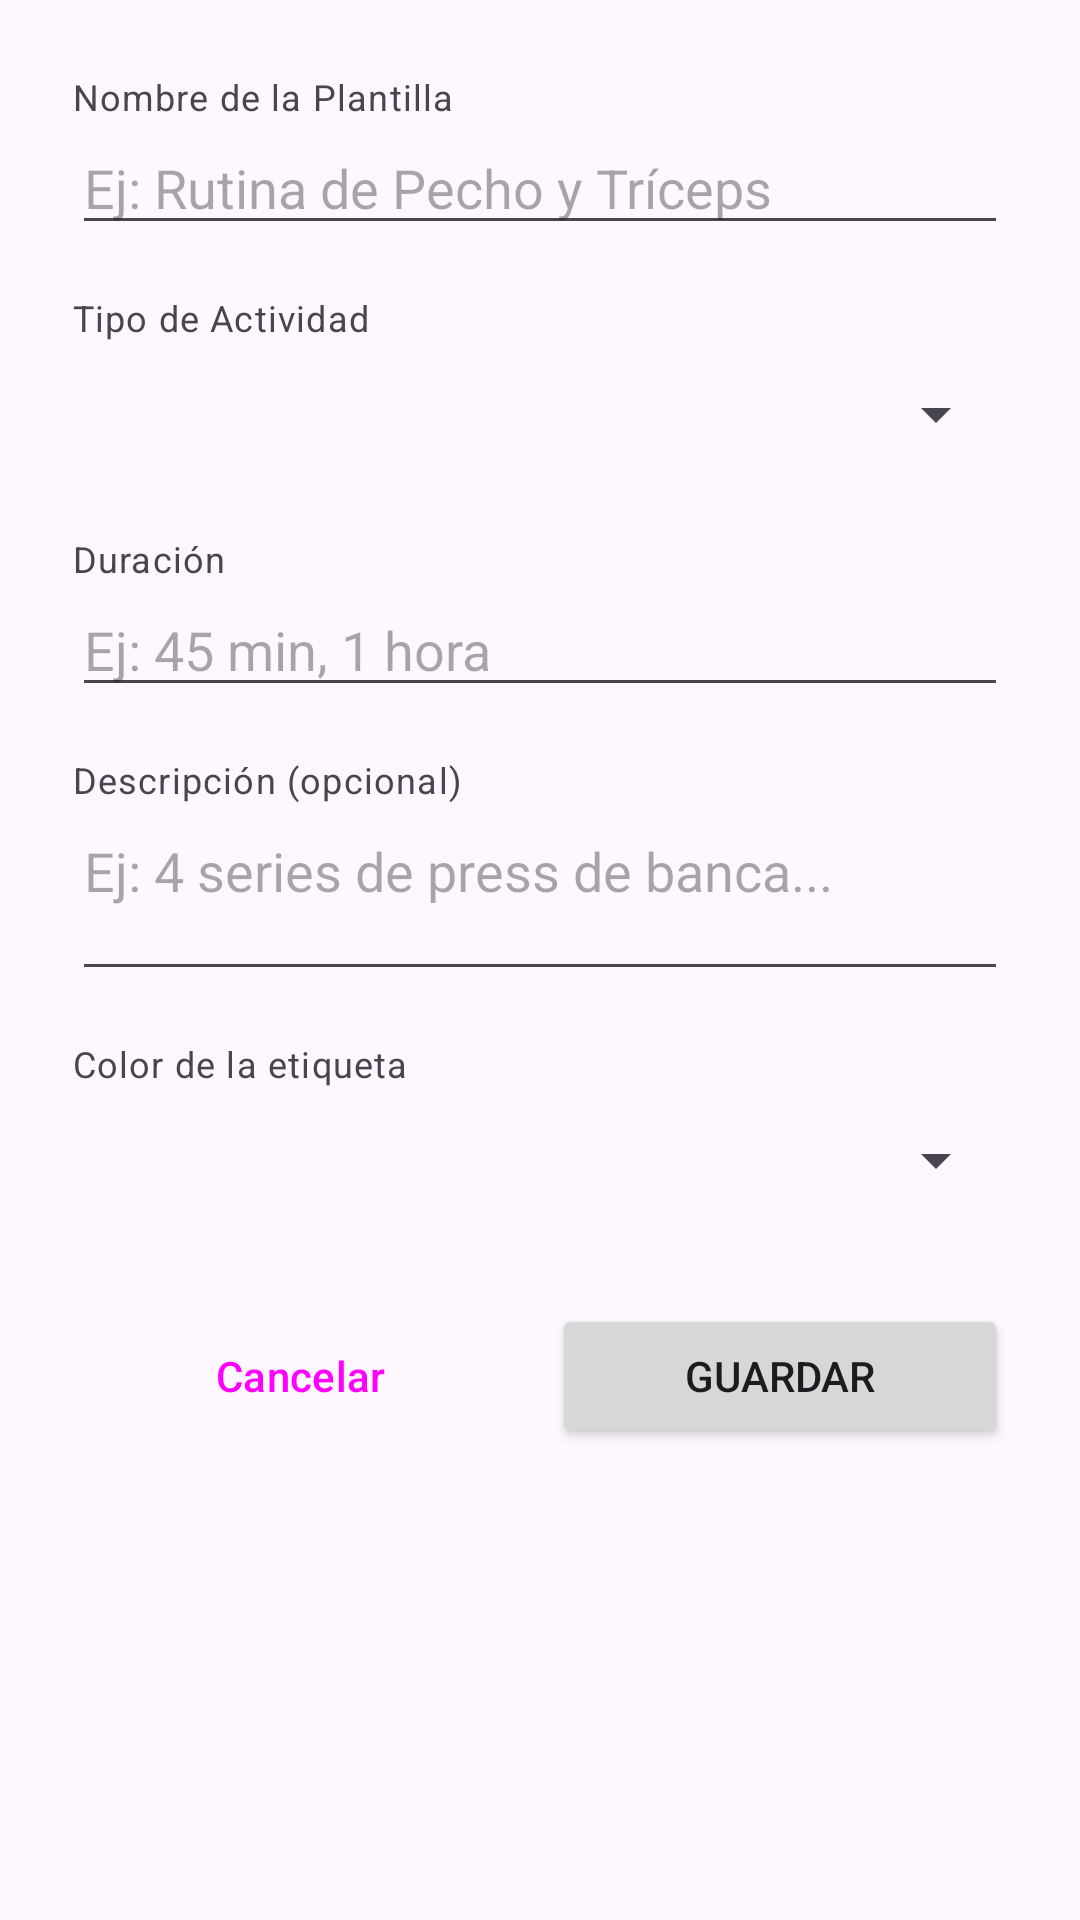

Produce the Android XML layout that renders to this screen, including the resource entries it uses.
<!-- AndroidManifest.xml: application theme Base.Theme.Trainova -->
<!-- res/layout/dialog_create_edit_template.xml -->
<?xml version="1.0" encoding="utf-8"?>
<LinearLayout xmlns:android="http://schemas.android.com/apk/res/android"
    android:layout_width="match_parent"
    android:layout_height="wrap_content"
    android:orientation="vertical"
    android:padding="24dp">

    <TextView
        android:layout_width="wrap_content"
        android:layout_height="wrap_content"
        android:text="Nombre de la Plantilla"
        android:labelFor="@id/etTemplateNombre"
        style="@style/TextAppearance.MaterialComponents.Caption"/>

    <EditText
        android:id="@+id/etTemplateNombre"
        android:layout_width="match_parent"
        android:layout_height="wrap_content"
        android:hint="Ej: Rutina de Pecho y Tríceps"
        android:inputType="textCapWords"
        android:layout_marginBottom="16dp"/>

    <TextView
        android:layout_width="wrap_content"
        android:layout_height="wrap_content"
        android:text="Tipo de Actividad"
        android:labelFor="@id/spinnerTemplateTipo"
        style="@style/TextAppearance.MaterialComponents.Caption"/>

    <Spinner
        android:id="@+id/spinnerTemplateTipo"
        android:layout_width="match_parent"
        android:layout_height="wrap_content"
        android:minHeight="48dp"
        android:layout_marginBottom="16dp" />

    <TextView
        android:layout_width="wrap_content"
        android:layout_height="wrap_content"
        android:text="Duración"
        android:labelFor="@id/etTemplateDuracion"
        style="@style/TextAppearance.MaterialComponents.Caption"/>

    <EditText
        android:id="@+id/etTemplateDuracion"
        android:layout_width="match_parent"
        android:layout_height="wrap_content"
        android:hint="Ej: 45 min, 1 hora"
        android:inputType="text"
        android:layout_marginBottom="16dp"/>

    <TextView
        android:layout_width="wrap_content"
        android:layout_height="wrap_content"
        android:text="Descripción (opcional)"
        android:labelFor="@id/etTemplateDescripcion"
        style="@style/TextAppearance.MaterialComponents.Caption"/>

    <EditText
        android:id="@+id/etTemplateDescripcion"
        android:layout_width="match_parent"
        android:layout_height="wrap_content"
        android:hint="Ej: 4 series de press de banca..."
        android:inputType="textMultiLine"
        android:minLines="2"
        android:gravity="top"
        android:layout_marginBottom="16dp"/>

    <TextView
        android:layout_width="wrap_content"
        android:layout_height="wrap_content"
        android:text="Color de la etiqueta"
        android:labelFor="@id/spinnerTemplateColor"
        style="@style/TextAppearance.MaterialComponents.Caption"/>

    <Spinner
        android:id="@+id/spinnerTemplateColor"
        android:layout_width="match_parent"
        android:layout_height="wrap_content"
        android:minHeight="48dp"
        android:layout_marginBottom="24dp"/>

    <LinearLayout
        android:layout_width="match_parent"
        android:layout_height="wrap_content"
        android:orientation="horizontal">

        <Button
            android:id="@+id/btnTemplateCancelar"
            style="?attr/materialButtonOutlinedStyle"
            android:layout_width="0dp"
            android:layout_weight="1"
            android:layout_height="wrap_content"
            android:layout_marginEnd="8dp"
            android:text="Cancelar"/>

        <Button
            android:id="@+id/btnTemplateGuardar"
            android:layout_width="0dp"
            android:layout_weight="1"
            android:layout_height="wrap_content"
            android:text="Guardar"/>
    </LinearLayout>

</LinearLayout>
<!-- resources referenced by this layout -->
<resources>
  <style name="Base.Theme.Trainova" parent="Theme.Material3.Light.NoActionBar">
          <item name="colorOnPrimary">@color/white</item>
      </style>
  <color name="white">#FFFFFF</color>
</resources>
